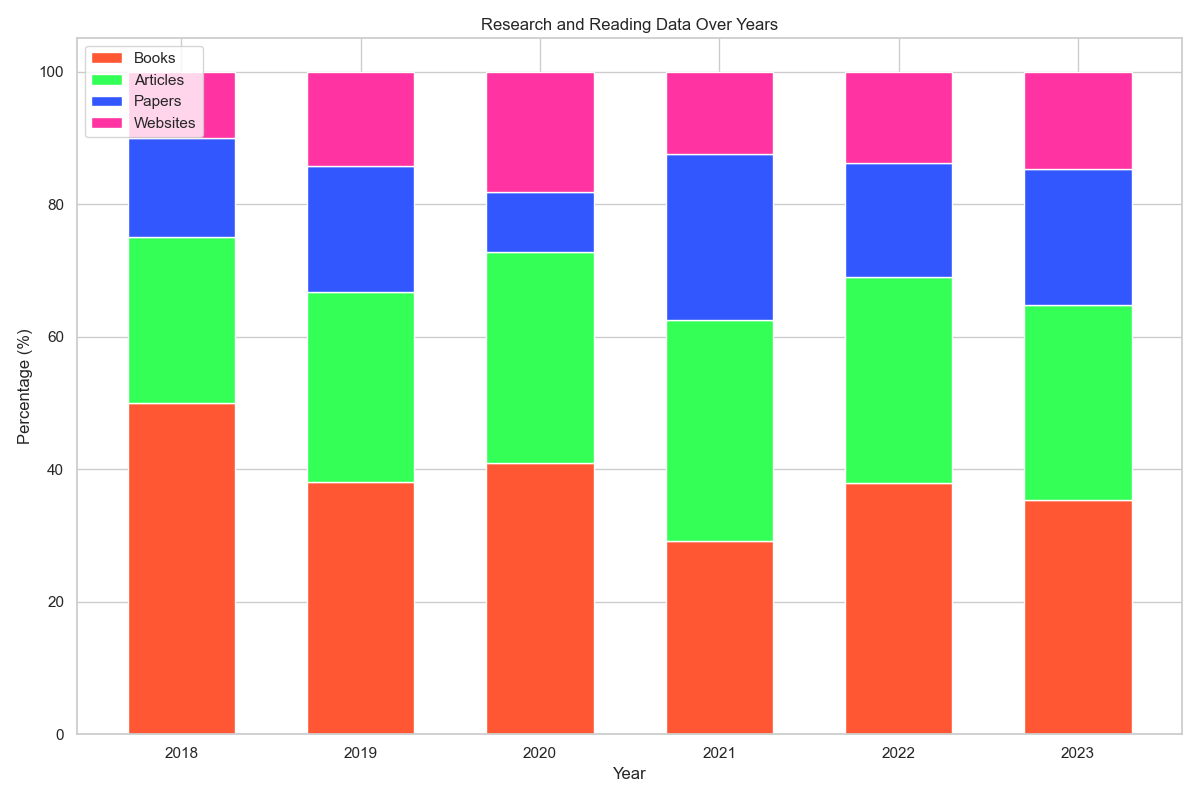

Data behind this chart, as committed beside it:
Year, Books, Articles, Papers, Websites
2018, 10, 5, 3, 2
2019, 8, 6, 4, 3
2020, 9, 7, 2, 4
2021, 7, 8, 6, 3
2022, 11, 9, 5, 4
2023, 12, 10, 7, 5
